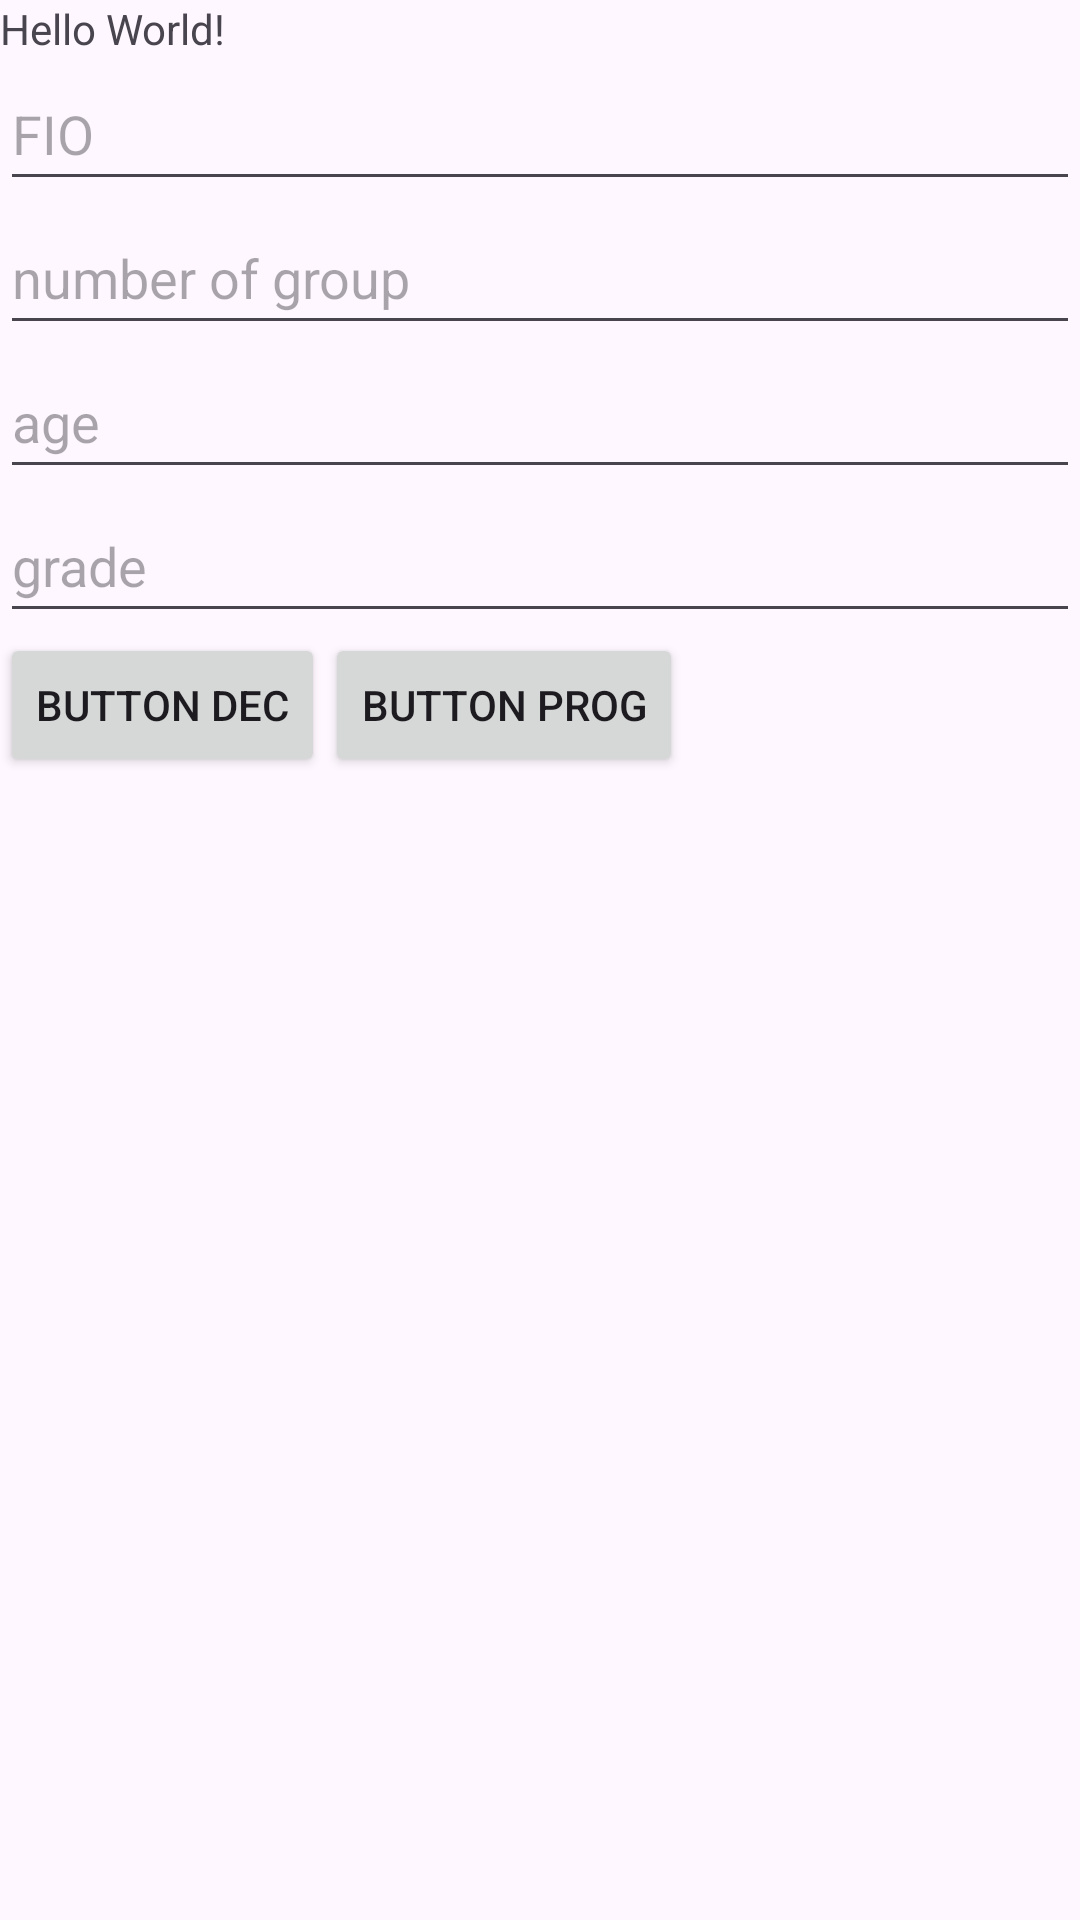

The Android layout XML behind this screen, and the referenced resources:
<!-- AndroidManifest.xml: application theme Theme.Secondpractice -->
<!-- res/layout/activity_main.xml -->
<?xml version="1.0" encoding="utf-8"?>
<LinearLayout xmlns:android="http://schemas.android.com/apk/res/android"
    xmlns:app="http://schemas.android.com/apk/res-auto"
    xmlns:tools="http://schemas.android.com/tools"
    android:id="@+id/main"
    android:orientation="vertical"
    android:layout_width="match_parent"
    android:layout_height="match_parent"
    tools:context=".MainActivity">

    <TextView
        android:layout_width="wrap_content"
        android:layout_height="wrap_content"
        android:text="Hello World!"
        app:layout_constraintBottom_toBottomOf="parent"
        app:layout_constraintEnd_toEndOf="parent"
        app:layout_constraintStart_toStartOf="parent"
        app:layout_constraintTop_toTopOf="parent" />

    <EditText
        android:id="@+id/fio"
        android:layout_width="match_parent"
        android:layout_height="48dp"
        android:hint="FIO"/>

    <EditText
        android:id="@+id/group_id"
        android:layout_width="match_parent"
        android:layout_height="48dp"
        android:hint="number of group" />

    <EditText
        android:id="@+id/age"
        android:layout_width="match_parent"
        android:layout_height="48dp"
        android:hint="age" />

    <EditText
        android:id="@+id/grade"
        android:layout_width="match_parent"
        android:layout_height="48dp"
        android:hint="grade" />

    <LinearLayout
        android:layout_width="match_parent"
        android:layout_height="wrap_content"
        android:orientation="horizontal">

        <Button
            android:id="@+id/button_dec"
            android:layout_width="wrap_content"
            android:layout_height="wrap_content"
            android:onClick="onNextActivity"

            android:text="@string/button_open_second_activity_declaratively" />

        <Button
            android:id="@+id/button_prog"
            android:layout_width="wrap_content"
            android:layout_height="wrap_content"
            android:text="@string/button_open_second_activity_programmatically" />

    </LinearLayout>


</LinearLayout>
<!-- resources referenced by this layout -->
<resources>
  <string name="button_open_second_activity_declaratively">button dec</string>
  <string name="button_open_second_activity_programmatically">button prog</string>
  <style name="Theme.Secondpractice" parent="Base.Theme.Secondpractice" />
  <style name="Base.Theme.Secondpractice" parent="Theme.Material3.DayNight.NoActionBar">
          
          
      </style>
</resources>
